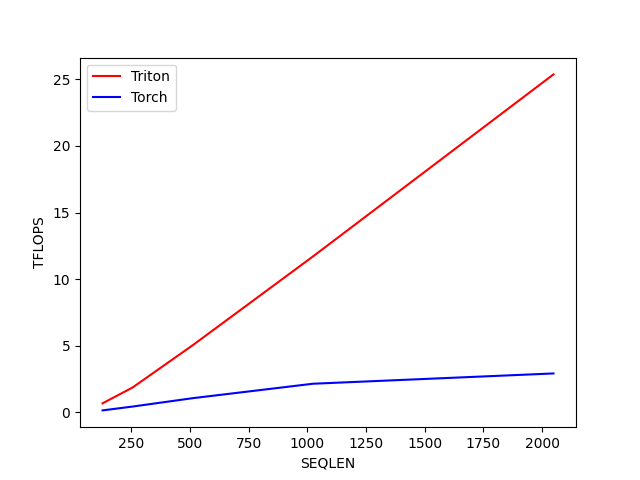

Data behind this chart, as committed beside it:
SEQLEN, Triton, Torch
128, 0.6747, 0.1443
256, 1.865, 0.4331
512, 5.038, 1.062
1024, 11.7, 2.146
2048, 25.37, 2.919
